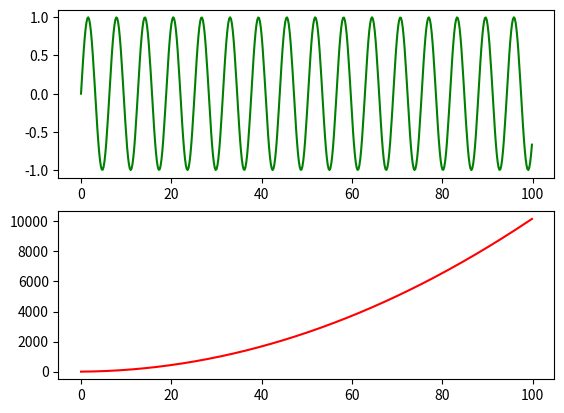
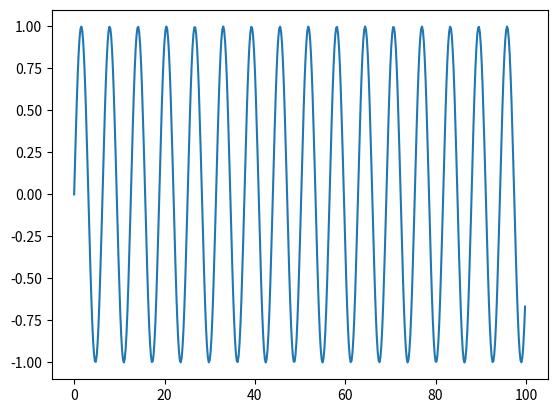
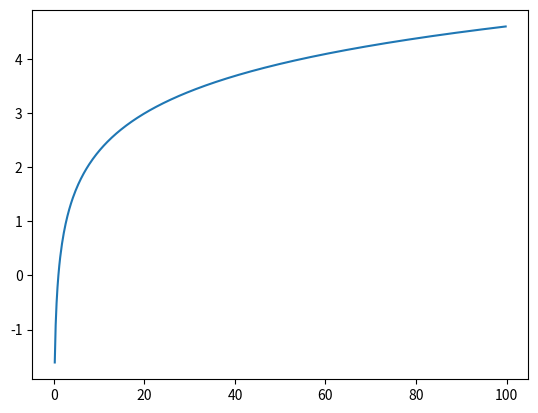

These figures' Python source, in order:
import numpy as np
import matplotlib.pyplot as plt

x = np.arange(0,100,0.2)
y1 = np.sin(x)
y2 = x ** 2 + 2 * x
y3 = np.log(x)

plt.figure(1)
ax1 = plt.subplot(211)
ax1.plot(x,y1,'g')
ax2 = plt.subplot(212)
ax2.plot(x,y2,'r')

plt.figure(2)
plt.plot(x,y1)

plt.figure(3)
plt.plot(x,y3)

plt.show()